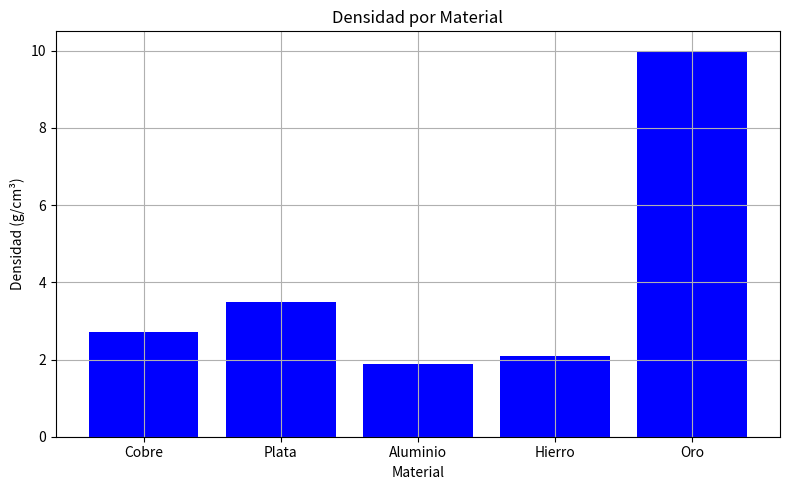
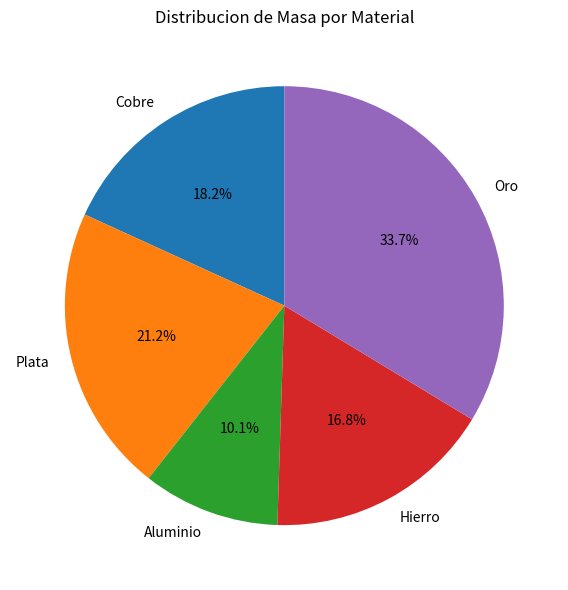
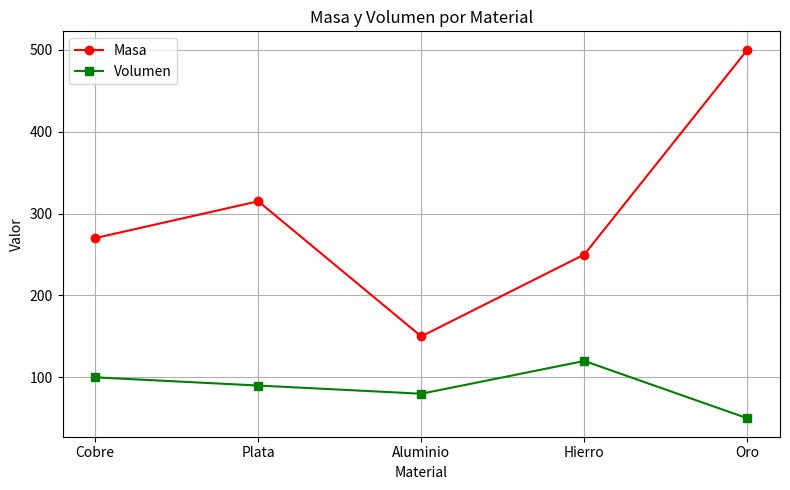

Here is the Python script that generated these plots, in order:
import pandas as pd #Importar libreria para trabajar con los datos.

#Simulacion de datos tecnicos
datos = {
    "Material":["Cobre", "Plata", "Aluminio", "Hierro", "Oro"],
    "Masa":[270,315,150,250,500],
    "Volumen":[100,90,80,120,50]
}

df=pd.DataFrame(datos)
df["Densidad"]=df["Masa"]/df["Volumen"]

import matplotlib.pyplot as plt #Importar libreria para generar los graficos

#Grafico de barras
plt.figure(figsize=(8,5))
plt.bar(df["Material"], df["Densidad"], color="blue")
plt.title("Densidad por Material") 
plt.xlabel("Material")
plt.ylabel("Densidad (g/cm³)")
plt.grid(True)
plt.tight_layout()
plt.show()

plt.figure(figsize=(6,6))
plt.pie(df["Masa"], labels=df["Material"], autopct="%1.1f%%", startangle=90)
plt.title("Distribucion de Masa por Material")
plt.tight_layout()
plt.show()

plt.figure(figsize=(8,5))
plt.plot(df["Material"], df["Masa"], marker="o", label="Masa", color="red")
plt.plot(df["Material"], df["Volumen"], marker="s", label="Volumen", color="green")
plt.title("Masa y Volumen por Material")
plt.xlabel("Material")
plt.ylabel("Valor")
plt.legend()
plt.grid(True)
plt.tight_layout()
plt.show()